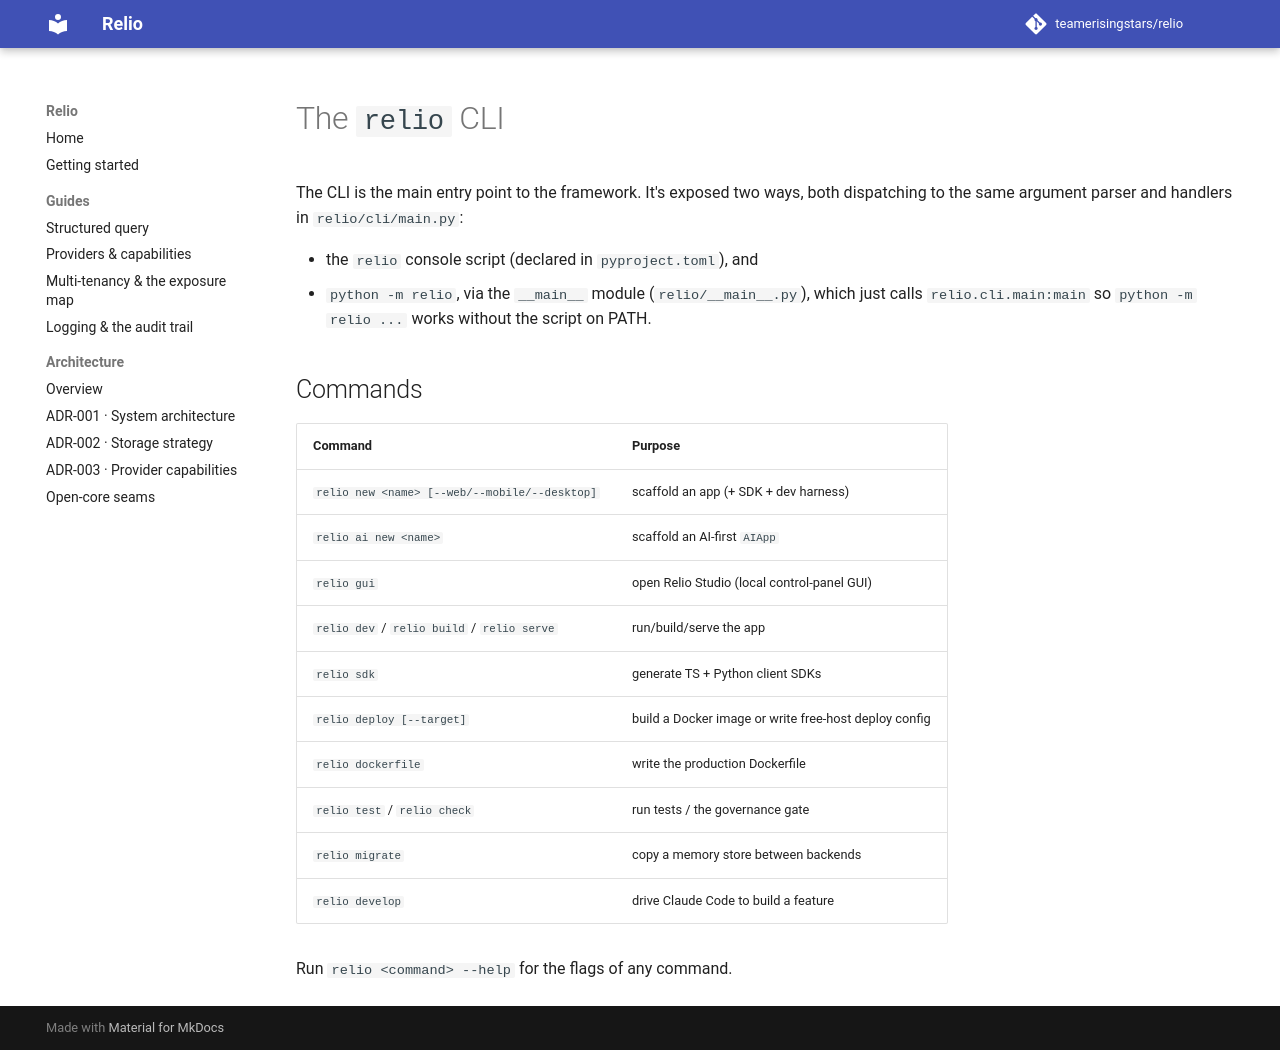

repository: teamerisingstars/relio · page: cli/index.html · generator: mkdocs

# The `relio` CLI

The CLI is the main entry point to the framework. It's exposed two ways, both
dispatching to the same argument parser and handlers in `relio/cli/main.py`:

- the `relio` console script (declared in `pyproject.toml`), and
- `python -m relio`, via the `__main__` module (`relio/__main__.py`), which just
  calls `relio.cli.main:main` so `python -m relio ...` works without the script on
  PATH.

## Commands

| Command | Purpose |
|---------|---------|
| `relio new <name> [--web/--mobile/--desktop]` | scaffold an app (+ SDK + dev harness) |
| `relio ai new <name>` | scaffold an AI-first `AIApp` |
| `relio gui` | open Relio Studio (local control-panel GUI) |
| `relio dev` / `relio build` / `relio serve` | run/build/serve the app |
| `relio sdk` | generate TS + Python client SDKs |
| `relio deploy [--target]` | build a Docker image or write free-host deploy config |
| `relio dockerfile` | write the production Dockerfile |
| `relio test` / `relio check` | run tests / the governance gate |
| `relio migrate` | copy a memory store between backends |
| `relio develop` | drive Claude Code to build a feature |

Run `relio <command> --help` for the flags of any command.
